Run: headless pygame with SDL's dummy video driver; simulated clock (each Clock.tick advances the game by its frame time, no real sleeping); random seed 0; keys injected as events and as key.get_pressed() state; mouse plan: one left click at the window centre at the start of phase 2, then a move to the lower-right quarter at the start of phase 3.
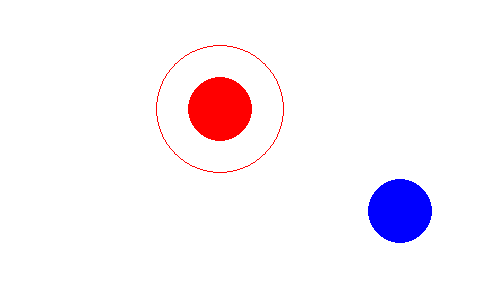
Frame 1 of 4 · flips 1–60 · no input
Frame 2 of 4 · flips 61–180 · clicked the window centre · tapped SPACE, RETURN · held RIGHT (→), D · screen unchanged from frame 1, image omitted
Frame 3 of 4 · flips 181–300 · moved the mouse to the lower-right quarter · held DOWN (↓), S · screen unchanged from frame 2, image omitted
Frame 4 of 4 · flips 301–420 · held LEFT (←), A, UP (↑), W · screen unchanged from frame 3, image omitted

The pygame program that drew these frames:

import sys
import os
import pygame
import random
import time

pygame.init()

back_color = (255, 255, 255)
controller_color = (192, 192, 192)
source_color = (0, 0, 255)
target_color = (255, 0, 0)
text_color = (10, 10, 10)

pygame.display.set_caption("Base")
resolution = (500, 300)
flag = 0 # pygame.FULLSCREEN
depth = 32
screen = pygame.display.set_mode(resolution, flag, depth)

dim = 2
acceleration = 0.96

radius = 32
source_point = [random.uniform(radius, x - radius) for x in resolution]
source_vector = [0.0, 0.0]
target_point = [random.uniform(2 * radius, x - 2 * radius) for x in resolution]
target_vector = [0.0, 0.0]

controller = [0, 0, 0, 0]
controller_enabled = False

show_text = False

while True:
  for event in pygame.event.get():
    if event.type == pygame.QUIT:
      pygame.quit()
      os._exit(0) # sys.exit(0)
    if event.type == pygame.KEYUP:
      if event.key == pygame.K_ESCAPE:
        pygame.quit()
        os._exit(0) # sys.exit(0)
      if event.key == pygame.K_F1:
        show_text = not show_text
      if event.key == pygame.K_F5:
        source_point = [random.uniform(radius, x - radius) for x in resolution]
        target_point = [random.uniform(2 * radius, x - 2 * radius) for x in resolution]
    if event.type == pygame.MOUSEBUTTONDOWN:
      for i in range(dim):
        controller[i] = event.pos[i]
      controller_enabled = True
    if event.type == pygame.MOUSEMOTION:
      for i in range(dim):
        controller[i + dim] = event.pos[i]
    if event.type == pygame.MOUSEBUTTONUP:
      for i in range(dim):
        controller[i + dim] = event.pos[i]
        source_vector[i] = controller[i + dim] - controller[i]
      controller_enabled = False

  for i in range(dim):
    source_point[i] += source_vector[i]
    source_vector[i] *= acceleration;

  for i in range(dim):
    if source_point[i] - radius < 0:
      source_vector[i] = abs(source_vector[i])
    if source_point[i] + radius > resolution[i]:
      source_vector[i] = -abs(source_vector[i])

  screen.fill(back_color)  
  pygame.draw.circle(screen, target_color, [int(round(x)) for x in target_point], radius)
  pygame.draw.circle(screen, target_color, [int(round(x)) for x in target_point], 2 * radius, 1)
  pygame.draw.circle(screen, source_color, [int(round(x)) for x in source_point], radius)
  if controller_enabled:
    pygame.draw.line(screen, controller_color, (controller[0], controller[1]), (controller[0 + dim], controller[1 + dim]))

  if show_text:
    font = pygame.font.Font(None, 16)
    text = font.render("Run...", 1, text_color)
    text_position = text.get_rect()
    screen.blit(text, text_position)

  pygame.display.update()

  time.sleep(1 / 60)

#if __name__ == "__main__":
#  main()
